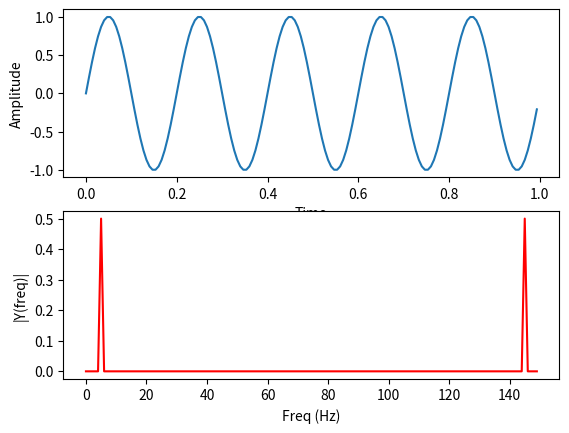

Reproduce this figure in Python.
import matplotlib.pyplot as plt
import numpy as np

Fs = 150.0;  # sampling rate
Ts = 1.0/Fs; # sampling interval
t = np.arange(0,1,Ts) # time vector

ff = 5;   # frequency of the signal
y = np.sin(2*np.pi*ff*t)

n = len(y) # length of the signal
k = np.arange(n)
T = n/Fs
frq = k/T # two sides frequency range


Y = np.fft.fft(y)/n # fft computing and normalization

fig, ax = plt.subplots(2, 1)
ax[0].plot(t,y)
ax[0].set_xlabel('Time')
ax[0].set_ylabel('Amplitude')
ax[1].plot(frq,abs(Y),'r') # plotting the spectrum
ax[1].set_xlabel('Freq (Hz)')
ax[1].set_ylabel('|Y(freq)|')
plt.show()
